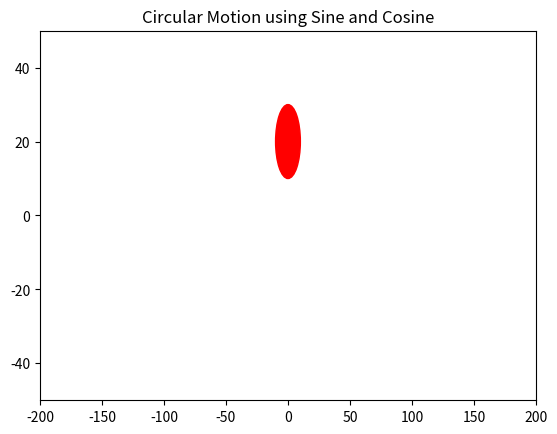

Write Python code to recreate this figure.
import matplotlib.pyplot as plt 
import matplotlib.animation as animation 
import numpy as np

# Create the figure and axes
fig, ax = plt.subplots()
ax.set_xlim(-200, 200) # X-axis range
ax.set_ylim(-50, 50) # Y-axis range

# Create a red circle with radius 10 at the origin
circle = plt.Circle((0, 0), radius=10, color='r')
ax.add_patch(circle) # Add circle to the plot

# Animation function - called once for each frame
def animate(i):

    # Compute new coordinates using sine and cosine
    x = 100 * np.sin(i * 0.1) 
    y = 20 * np.cos(i * 0.1) 
    circle.center = (x, y) # Update circle position
    return circle, 

# Create the animation using FuncAnimation
ani = animation.FuncAnimation(
    fig, animate, frames=200, interval=50, blit=True
)
plt.title("Circular Motion using Sine and Cosine")
plt.show() # Display the animation
